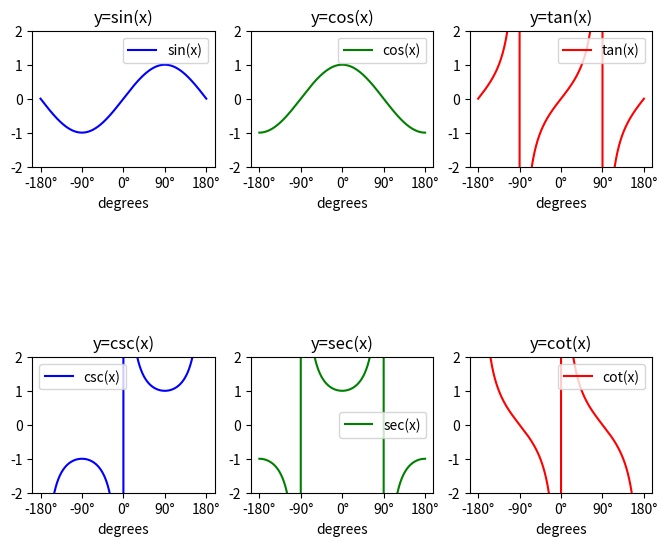

The script that saved this image:
#繪製三角函數圖形
import numpy as np
import math as m
import matplotlib.pyplot as plt

#0608hw1
x   = np.linspace(-np.pi,np.pi,10000)#定義x從-pi~pi(radians)

sin = np.sin(x)
cos = np.cos(x)
tan = np.tan(x)
cot = 1/tan
sec = 1/cos
csc = 1/sin
plt.figure(figsize=(8,6))

#1.sin
plt.subplot(331)
plt.plot(np.degrees(x),sin,"b-",label="sin(x)") #radians轉degrees,設定圖例
plt.title("y=sin(x)")
plt.legend() #show label
plt.ylim((-2,2))
plt.xlabel("degrees")
plt.xticks(np.arange(np.degrees(-np.pi),np.degrees(np.pi+1),90),\
          ("-180°",'-90°','0°','90°',"180°"))

#2.cos
plt.subplot(332)
plt.plot(np.degrees(x),cos,"g-",label="cos(x)")#radians轉degrees,設定圖例
plt.ylim((-2,2))
plt.legend()
plt.title("y=cos(x)")
plt.xlabel("degrees")
plt.xticks(np.arange(np.degrees(-np.pi),np.degrees(np.pi+1),90),\
          ("-180°",'-90°','0°','90°',"180°"))

#3.tan
plt.subplot(333)
plt.plot(np.degrees(x),tan,"r-",label="tan(x)")#radians轉degrees,設定圖例
plt.legend()#show label
plt.ylim((-2,2))
plt.title("y=tan(x)")
plt.xlabel("degrees")
plt.xticks(np.arange(np.degrees(-np.pi),np.degrees(np.pi+1),90),\
           ("-180°",'-90°','0°','90°',"180°"))

#4.csc
plt.subplot(337)
plt.plot(np.degrees(x),csc,"b-",label="csc(x)")#radians轉degrees,設定圖例
plt.legend()#show label
plt.ylim((-2,2))
plt.title("y=csc(x)")
plt.xlabel("degrees")
plt.xticks(np.arange(np.degrees(-np.pi),np.degrees(np.pi+1),90),\
          ("-180°",'-90°','0°','90°',"180°"))

#5.sec
plt.subplot(338)
plt.plot(np.degrees(x),sec,"g-",label="sec(x)")#radians轉degrees,設定圖例
plt.legend()#show label
plt.ylim((-2,2))
plt.title("y=sec(x)")
plt.xlabel("degrees")
plt.xticks(np.arange(np.degrees(-np.pi),np.degrees(np.pi+1),90),\
          ("-180°",'-90°','0°','90°',"180°"))

#6.cot
plt.subplot(339)
plt.plot(np.degrees(x),cot,"r-",label="cot(x)")#radians轉degrees,設定圖例
plt.legend()#show label
plt.ylim((-2,2))
plt.title("y=cot(x)")
plt.xlabel("degrees")
plt.xticks(np.arange(np.degrees(-np.pi),np.degrees(np.pi+1),90),\
          ("-180°",'-90°','0°','90°',"180°"))

plt.show()


